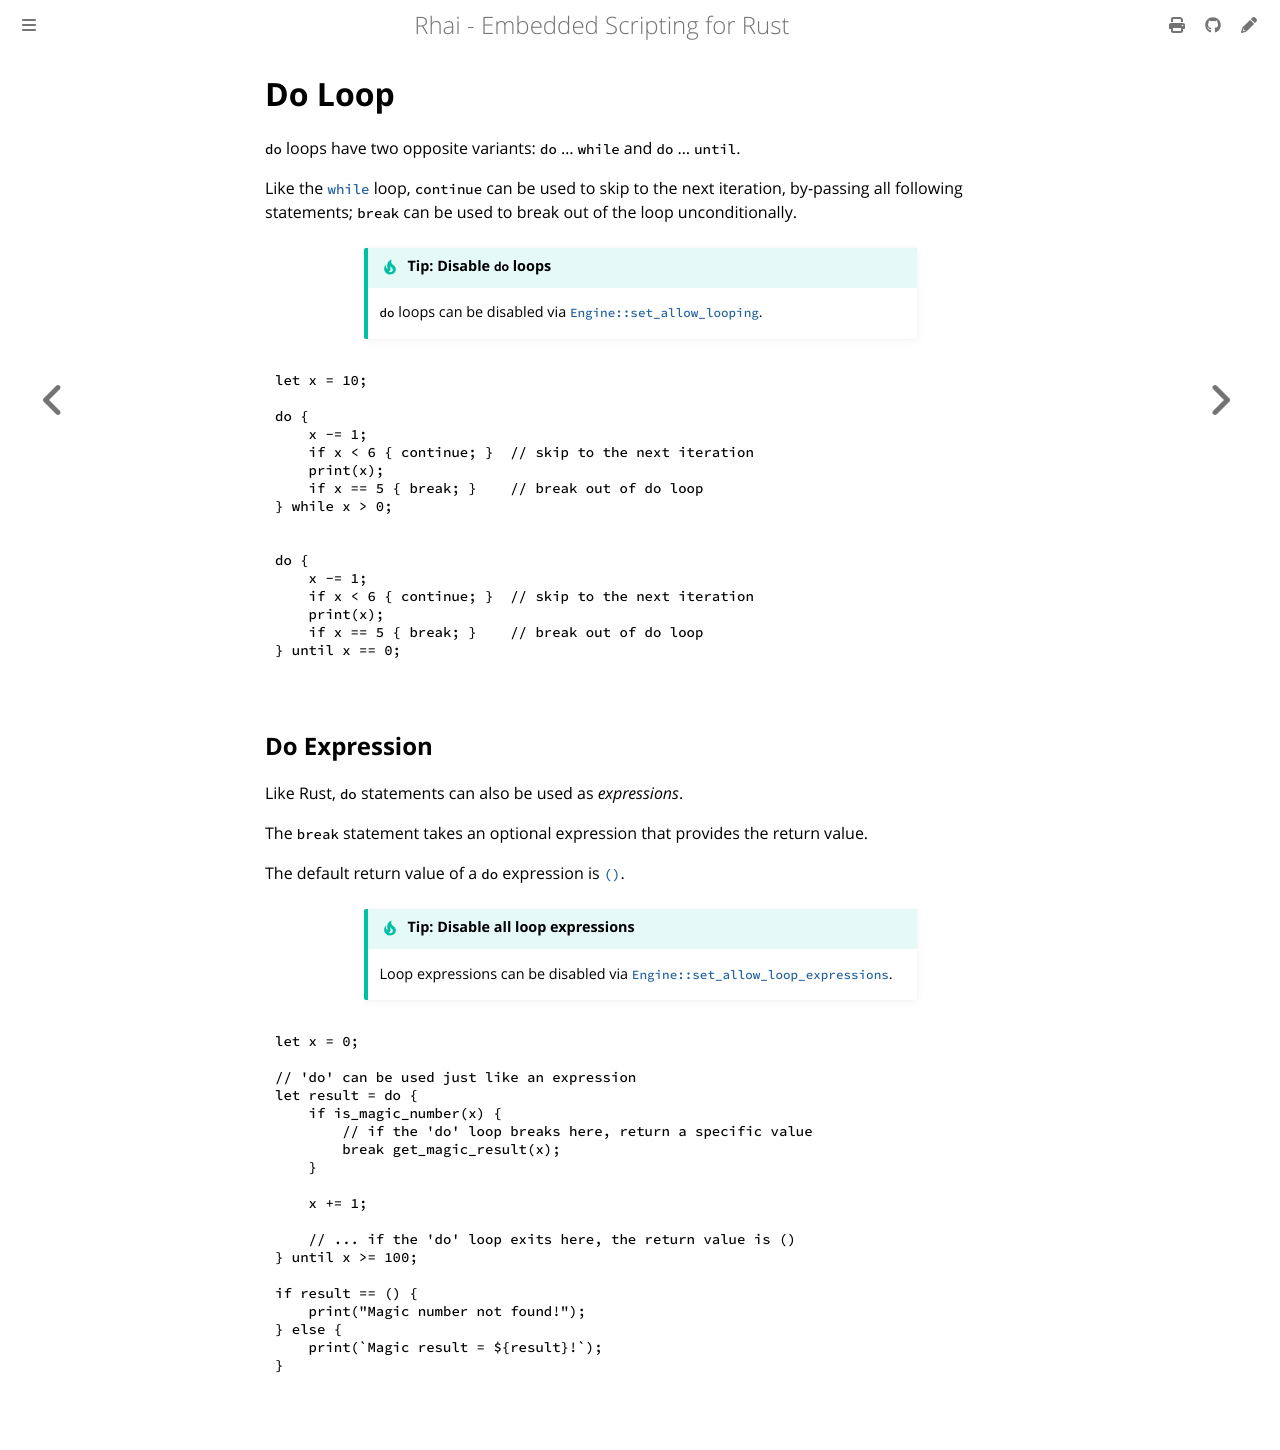

repository: rhaiscript/book · page: language/do.html · generator: mdbook

Do Loop
=======

{{#include ../links.md}}

`do` loops have two opposite variants: `do` ... `while` and `do` ... `until`.

Like the [`while`] loop, `continue` can be used to skip to the next iteration, by-passing all
following statements; `break` can be used to break out of the loop unconditionally.

~~~admonish tip.small "Tip: Disable `do` loops"

`do` loops can be disabled via [`Engine::set_allow_looping`][options].
~~~

```rust
let x = 10;

do {
    x -= 1;
    if x < 6 { continue; }  // skip to the next iteration
    print(x);
    if x == 5 { break; }    // break out of do loop
} while x > 0;


do {
    x -= 1;
    if x < 6 { continue; }  // skip to the next iteration
    print(x);
    if x == 5 { break; }    // break out of do loop
} until x == 0;
```


Do Expression
-------------

Like Rust, `do` statements can also be used as _expressions_.

The `break` statement takes an optional expression that provides the return value.

The default return value of a `do` expression is [`()`].

~~~admonish tip.small "Tip: Disable all loop expressions"

Loop expressions can be disabled via [`Engine::set_allow_loop_expressions`][options].
~~~

```js
let x = 0;

// 'do' can be used just like an expression
let result = do {
    if is_magic_number(x) {
        // if the 'do' loop breaks here, return a specific value
        break get_magic_result(x);
    }

    x += 1;

    // ... if the 'do' loop exits here, the return value is ()
} until x >= 100;

if result == () {
    print("Magic number not found!");
} else {
    print(`Magic result = ${result}!`);
}
```
